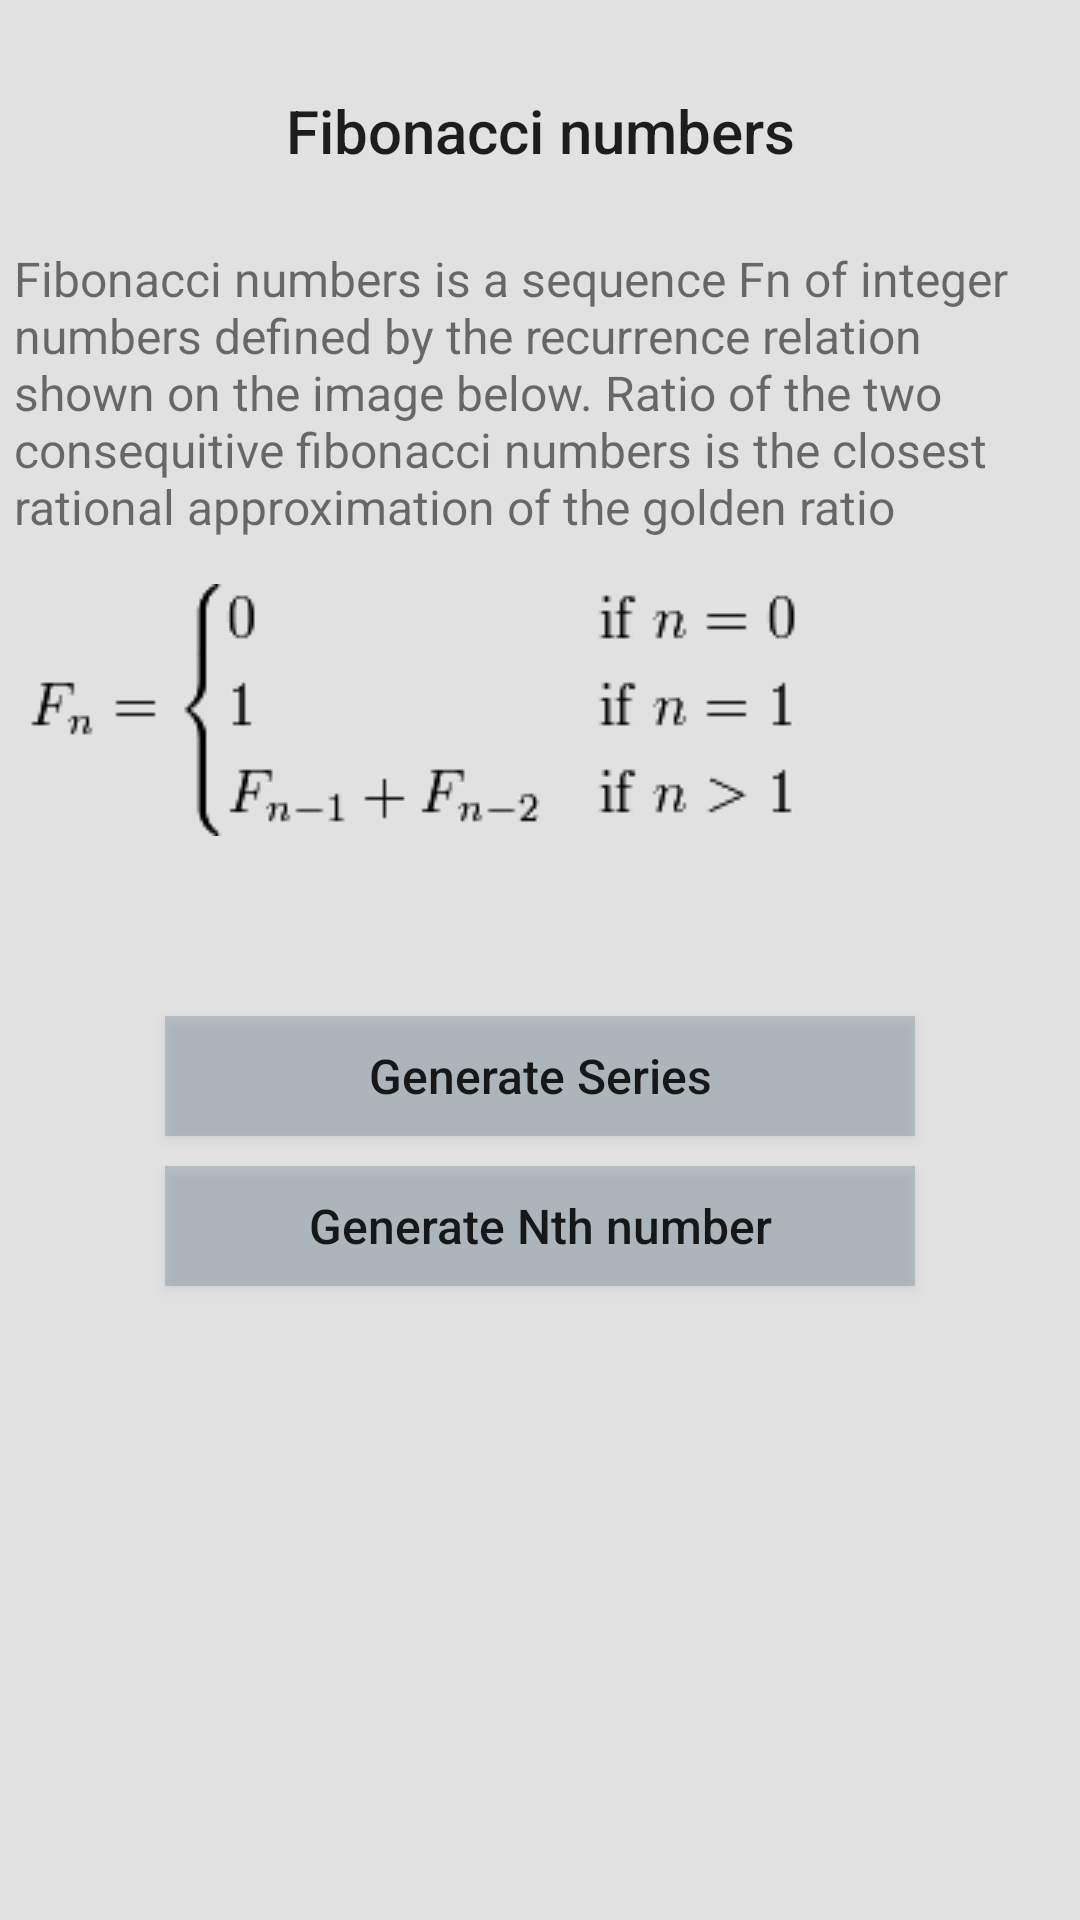

The Android layout XML behind this screen, and the referenced resources:
<!-- AndroidManifest.xml: application theme AppTheme -->
<!-- res/layout/activity_home.xml -->
<RelativeLayout xmlns:android="http://schemas.android.com/apk/res/android"
    xmlns:tools="http://schemas.android.com/tools" android:layout_width="match_parent"
    android:layout_height="match_parent" android:paddingLeft="@dimen/activity_horizontal_margin"
    android:paddingRight="@dimen/activity_horizontal_margin"
    android:paddingTop="@dimen/activity_vertical_margin"
    android:paddingBottom="@dimen/activity_vertical_margin" tools:context=".Home"
    android:background="#c5dadada">

    <TextView
        android:layout_marginTop="10dp"
        android:layout_width="match_parent"
        android:layout_height="wrap_content"
        android:padding="20dp"
        android:text="@string/title_home"
        android:textSize="20sp"
        android:gravity="center"
        android:id="@+id/title"
        style="@style/Base.TextAppearance.AppCompat.Title"/>
    <TextView
        android:layout_width="match_parent"
        android:layout_height="wrap_content"
        android:textSize="16sp"
        android:layout_below="@id/title"
        android:id="@+id/des"
        android:text="@string/description"
        android:padding="5dp"
        />
    <ImageView
        android:layout_width="wrap_content"
        android:layout_height="wrap_content"
        android:layout_below="@id/des"
        android:src="@drawable/fib_def"
        android:padding="10dp"
        android:adjustViewBounds="true"
        android:id="@+id/imageView" />

    <Button
        android:layout_width="250dp"
        android:layout_height="40dp"
        android:text="@string/series"
        android:textSize="16sp"
        android:layout_centerInParent="true"
        android:textAllCaps="false"
        android:id="@+id/series"
        android:onClick="generate_series"
        android:layout_below="@+id/imageView"
        android:layout_marginTop="50dp"
        android:background="@color/button_bg" />
    <Button
        android:layout_width="250dp"
        android:layout_height="40dp"
        android:text="@string/number"
        android:textSize="16sp"
        android:layout_margin="10dp"
        android:layout_centerInParent="true"
        android:textAllCaps="false"
        android:id="@+id/number"
        android:onClick="generate_number"
        android:layout_below="@id/series"
        android:background="@color/button_bg"/>

</RelativeLayout>
<!-- resources referenced by this layout -->
<resources>
  <color name="button_bg">#56637f8e</color>
  <!-- drawable fib_def: png bitmap (drawable, 1685 bytes) -->
  <string name="description">Fibonacci numbers is a sequence Fn of integer numbers defined by the recurrence relation shown on the image below. Ratio of the two consequitive fibonacci numbers is the closest rational approximation of the golden ratio</string>
  <string name="number">Generate Nth number</string>
  <string name="series">Generate Series</string>
  <string name="title_home">Fibonacci numbers</string>
  <style name="AppTheme" parent="Theme.AppCompat.Light.DarkActionBar">
          
          <item name="android:actionBarStyle">@style/title_bar</item>
          <item name="actionBarStyle">@style/title_bar</item>
      </style>
  <style name="title_bar" parent="@style/Widget.AppCompat.Light.ActionBar">
          <item name="android:background">@color/status_bg</item>
          <item name="logo">@drawable/ic_launcher</item>
          <item name="android:logo">@drawable/ic_launcher</item>
          <item name="background">@color/status_bg</item>
          <item name="android:displayOptions">showTitle|useLogo|showHome</item>
      </style>
  <color name="status_bg">#456678</color>
  <!-- drawable ic_launcher: png bitmap (drawable-hdpi, 4178 bytes) -->
</resources>
